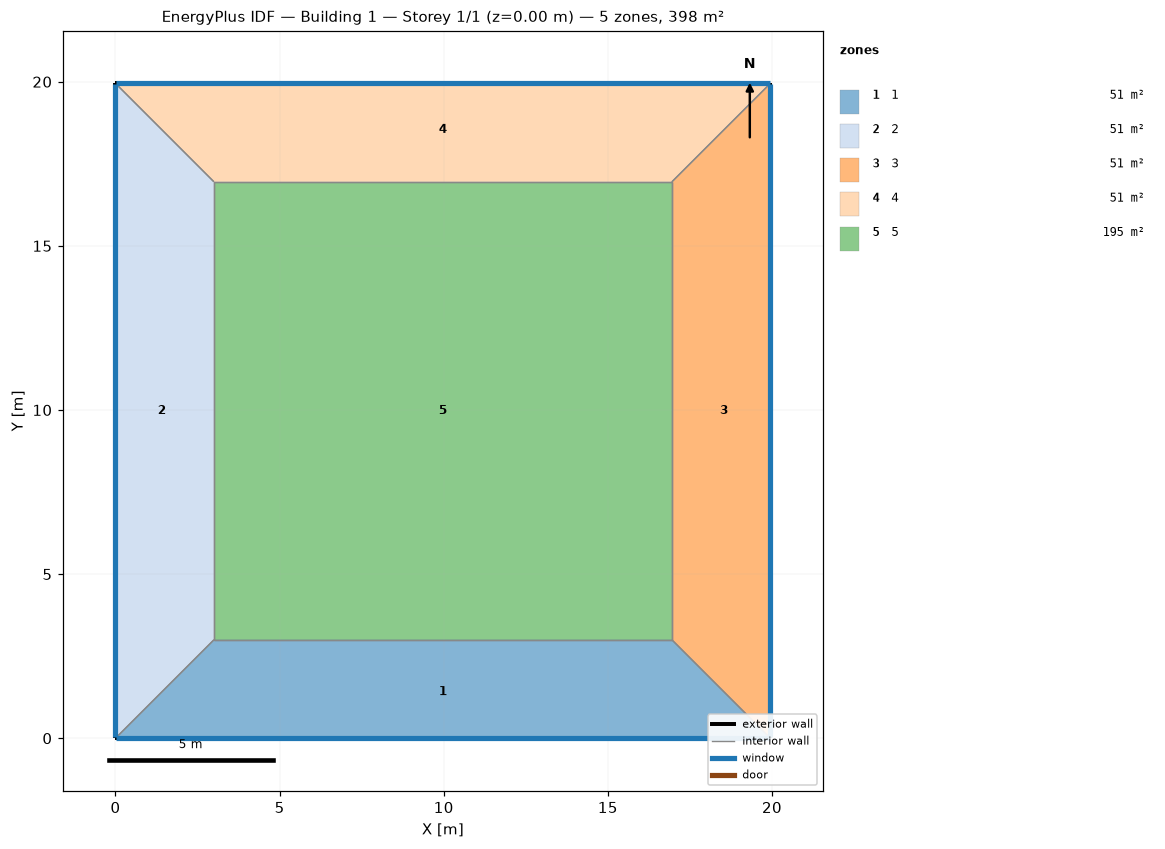
=== STOREY PLAN SPEC (per zone: floor XY polygon, exterior-wall plan segments, windows/doors) ===
zone 1: 1  (50.8 m²)
  floor: (19.95, 0.00) (0.00, 0.00) (3.00, 3.00) (16.95, 3.00)
  exterior wall: (0.00, 0.00) – (19.95, 0.00)  [19.9 m]
    window: (0.03, 0.00) – (19.92, 0.00)  [20.7 m²]
  interior walls: 3
zone 2: 2  (50.8 m²)
  floor: (0.00, 0.00) (0.00, 19.95) (3.00, 16.95) (3.00, 3.00)
  exterior wall: (0.00, 19.95) – (0.00, 0.00)  [19.9 m]
    window: (0.00, 19.92) – (0.00, 0.03)  [20.7 m²]
  interior walls: 3
zone 3: 3  (50.8 m²)
  floor: (19.95, 19.95) (19.95, 0.00) (16.95, 3.00) (16.95, 16.95)
  exterior wall: (19.95, 0.00) – (19.95, 19.95)  [19.9 m]
    window: (19.95, 0.03) – (19.95, 19.92)  [20.7 m²]
  interior walls: 3
zone 4: 4  (50.8 m²)
  floor: (0.00, 19.95) (19.95, 19.95) (16.95, 16.95) (3.00, 16.95)
  exterior wall: (19.95, 19.95) – (0.00, 19.95)  [19.9 m]
    window: (19.92, 19.95) – (0.03, 19.95)  [20.7 m²]
  interior walls: 3
zone 5: 5  (194.6 m²)
  floor: (3.00, 3.00) (3.00, 16.95) (16.95, 16.95) (16.95, 3.00)
  interior walls: 4

=== DERIVED (storey summary) ===
Building: Building 1
Storey: 1 of 1  (floor level z = 0.00 m)
Storey gross floor area: 398.0 m²
Zones on this storey: 5
  - 1: floor 50.8 m²; exterior wall 19.9 m (79.8 m²); 1 window(s) 20.7 m²; WWR 26.0%
  - 2: floor 50.8 m²; exterior wall 19.9 m (79.8 m²); 1 window(s) 20.7 m²; WWR 26.0%
  - 3: floor 50.8 m²; exterior wall 19.9 m (79.8 m²); 1 window(s) 20.7 m²; WWR 26.0%
  - 4: floor 50.8 m²; exterior wall 19.9 m (79.8 m²); 1 window(s) 20.7 m²; WWR 26.0%
  - 5: floor 194.6 m²
Zone adjacency (shared interzone walls):
  - 1 ↔ 2
  - 1 ↔ 3
  - 1 ↔ 5
  - 2 ↔ 4
  - 2 ↔ 5
  - 3 ↔ 4
  - 3 ↔ 5
  - 4 ↔ 5